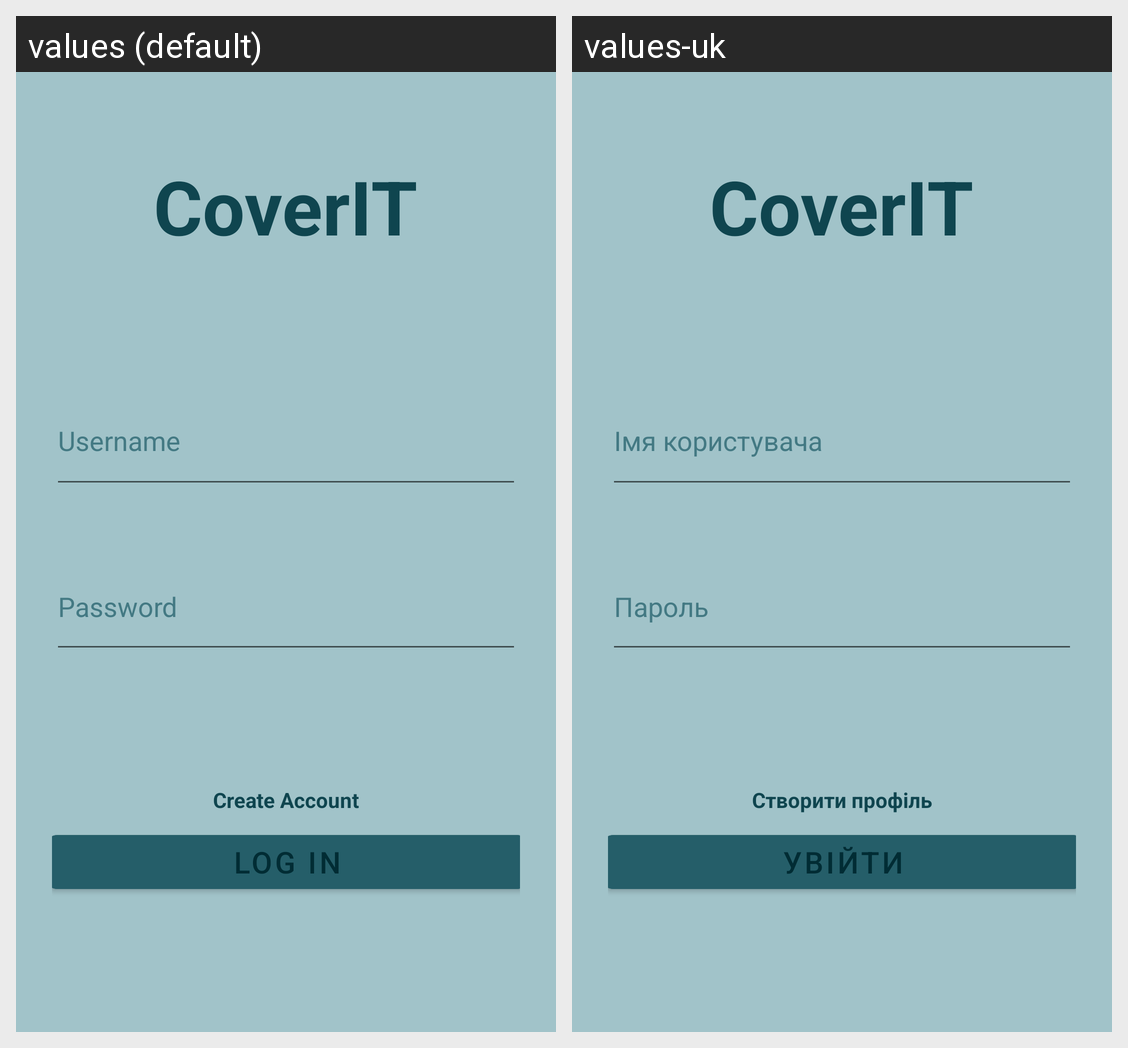

Here is an Android app screen in its default locale and in the app's own translations. Write out the translated-string differences for the strings that appear on this screen.
Android screen res/layout/fragment_login.xml rendered under 2 locales, left to right: values (default), values-uk. Device: Nexus 5 (rendered at 1080×1920; each locale shown at half size, 540×960, under a caption strip naming it); theme Theme.GuitarApp.
Strings drawn on this screen, with the default value and each locale's value (text and hints the layout hard-codes, and strings that could not be matched under every locale, appear in the picture but are not listed):

app_name
  values: CoverIT
  values-uk: CoverIT  [not translated; the default value is used]

username_label
  values: Username
  values-uk: Імя користувача

password_label
  values: Password
  values-uk: Пароль

register_button
  values: Create Account
  values-uk: Створити профіль

log_in
  values: Log In
  values-uk: Увійти
